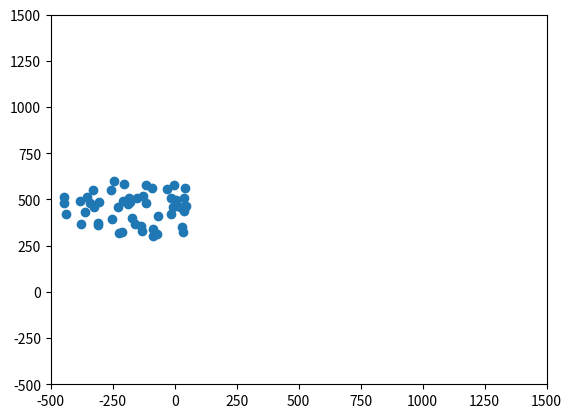

Python code for this plot:
"""
A deliberately bad implementation of [Boids](http://dl.acm.org/citation.cfm?doid=37401.37406)
for use as an exercise on refactoring.
"""

from matplotlib import pyplot as plt
from matplotlib import animation
import random
import numpy as np


class Boids:

    def __init__(self, x_positions, y_positions, x_velocities, y_velocities):
        self.x_positions = x_positions
        self.y_positions = y_positions
        self.x_velocities = x_velocities
        self.y_velocities = y_velocities
        self.num_boids = self.get_number_of_boids()

    def get_number_of_boids(self):
        num_x_pos = len(self.x_positions)
        num_y_pos = len(self.y_positions)
        num_x_vel = len(self.x_velocities)
        num_y_vel = len(self.y_velocities)

        numbers = [num_x_pos, num_y_pos, num_x_vel, num_y_vel]

        if any(num != num_x_pos for num in numbers):
            raise IndexError("length of arrays must match")

        return len(self.x_positions)


class BoidsBuilder:

    def __init__(self):

        self.num_boids = None
        self.x_limits = None
        self.y_limits = None
        self.x_velocity_limits = None
        self.y_velocity_limits = None

    def set_num_boids(self, num_boids):
        self.num_boids = num_boids

    def set_x_position_limits(self, x_limits):
        self.x_limits = x_limits

    def set_y_position_limits(self, y_limits):
        self.y_limits = y_limits

    def set_x_velocity_limits(self, x_velocity_limits):
        self.x_velocity_limits = x_velocity_limits

    def set_y_velocity_limits(self, y_velocity_limits):
        self.y_velocity_limits = y_velocity_limits

    def finish(self):
        self.validate()

        boids_x = np.array([random.uniform(*self.x_limits) for x in range(self.num_boids)])
        boids_y = np.array([random.uniform(*self.y_limits) for x in range(self.num_boids)])
        boid_x_velocities = np.array([random.uniform(*self.x_velocity_limits) for x in range(self.num_boids)])
        boid_y_velocities = np.array([random.uniform(*self.y_velocity_limits) for x in range(self.num_boids)])

        return Boids(boids_x, boids_y, boid_x_velocities, boid_y_velocities)

    def validate(self):
        pass


class Simulator:
    def __init__(self, boids):

        axis_limits = -500, 1500
        self.boids = boids
        self.figure = plt.figure()
        axes = plt.axes(xlim=axis_limits, ylim=axis_limits)
        self.scatter = axes.scatter(boids.x_positions, boids.y_positions)

    def update_boids(self):
        formation_flying_distance = 10000
        formation_flying_strength = 0.125
        alert_distance = 100
        move_to_middle_strength = 0.01
        delta_t = 1

        x_positions, y_positions, x_velocities, y_velocities = self.boids.x_positions, self.boids.y_positions, self.boids.x_velocities, self.boids.y_velocities
        num_boids = self.boids.num_boids

        for i in range(num_boids):
            for j in range(num_boids):
                # Fly towards the middle
                x_position_difference = x_positions[j] - x_positions[i]
                y_position_difference = y_positions[j] - y_positions[i]

                x_velocities[i] += x_position_difference * move_to_middle_strength / num_boids
                y_velocities[i] += y_position_difference * move_to_middle_strength / num_boids

                # Fly away from nearby boids
                if x_position_difference ** 2 + y_position_difference ** 2 < alert_distance:
                    x_velocities[i] -= x_position_difference
                    y_velocities[i] -= y_position_difference

        for i in range(num_boids):
            for j in range(num_boids):
                # Try to match speed with nearby boids
                x_position_difference = x_positions[j] - x_positions[i]
                y_position_difference = y_positions[j] - y_positions[i]
                x_velocity_difference = x_velocities[j] - x_velocities[i]
                y_velocity_difference = y_velocities[j] - y_velocities[i]

                if x_position_difference ** 2 + y_position_difference ** 2 < formation_flying_distance:
                    x_velocities[i] += x_velocity_difference * formation_flying_strength / num_boids
                    y_velocities[i] += y_velocity_difference * formation_flying_strength / num_boids

        # Move according to velocities
        x_positions += x_velocities * delta_t
        y_positions += y_velocities * delta_t

    def __animate(self, frame):
        self.update_boids()
        self.scatter.set_offsets(list(zip(boids.x_positions, boids.y_positions)))

    def run_simulation(self):
        anim = animation.FuncAnimation(self.figure, self.__animate, frames=50, interval=50)
        plt.show()


if __name__ == "__main__":
    num_boids = 50
    x_limits = -450, 50
    y_limits = 300, 600
    x_velocity_limits = 0, 10
    y_velocity_limits = -20, 20

    builder = BoidsBuilder()
    builder.set_num_boids(num_boids)
    builder.set_x_position_limits(x_limits)
    builder.set_y_position_limits(y_limits)
    builder.set_x_velocity_limits(x_velocity_limits)
    builder.set_y_velocity_limits(y_velocity_limits)
    boids = builder.finish()

    simulator = Simulator(boids)  # todo add simulation_parameters
    simulator.run_simulation()


